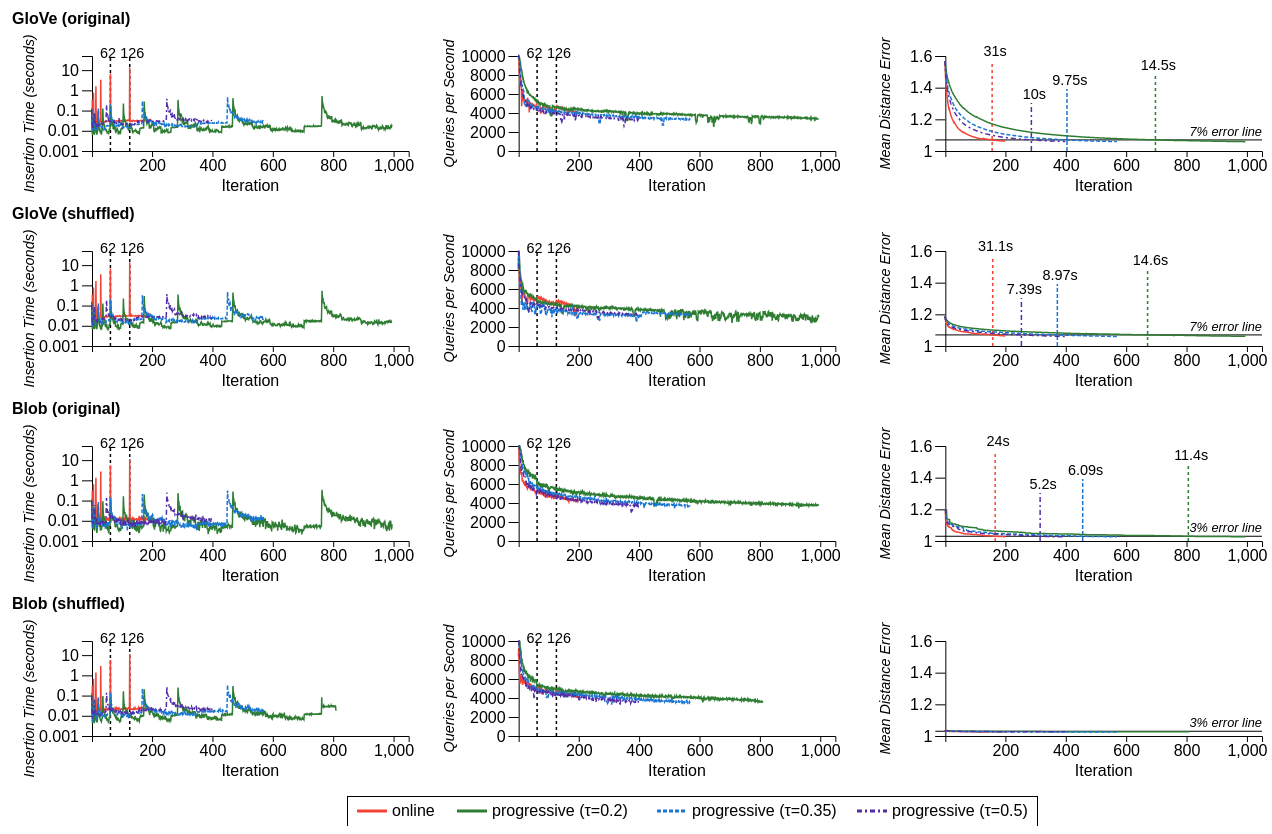
D3 v4 page, settled after 480 driven frames (8 s of simulated time); the page loaded 1 data file(s).



function renderLine(xattr, yattr, cattr, data, owidth, oheight, og, settings){ 
    let margin = {top: 20, right: 10, bottom: 80, left: 100},
        width = owidth - margin.left - margin.right,
        height = oheight - margin.top - margin.bottom

    let g = og.append('g').attr('transform', 'translate(' + margin.left + ', ' + margin.top + ')')
    var x = d3.scaleLinear().range([0, width]),
        y = d3[settings.yScale || 'scaleLinear']().range([height, 0]).clamp(true)

        //z = d3.scaleOrdinal().range(settings.colorRange).domain(settings.colorDomain);

    var line = d3.line()
        //.curve(d3.curveBasis)
        .x(function(d) { return x(d[xattr]); })
        .y(function(d) { return y(d[yattr]); });

    if(settings.xMax && settings.xMin) {
        x.domain([settings.xMin, settings.xMax]);   
    }
    else {
        x.domain(d3.extent(data, function(d) { return d[xattr] }));
    }

    y.domain([
        settings.yMin,
        settings.yMax
    ]);
    
    let methods = []

    data.forEach((d) => {
        if(methods.filter(m => m.name === d[cattr]) == 0) {
            methods.push({
                name: d[cattr],
                values: []
            })
        }

        method = methods.filter(m => m.name === d[cattr])[0];
        method.values.push(d);
    })
        
    methods.forEach(d => {
        mean = _(d.values)
            .groupBy(xattr)
            .map((v, k) => {
                let d = {};
                d[xattr] = k;
                d[yattr] = _.meanBy(v, yattr)
                d.insertionTime = _.meanBy(v, 'insertionTime')
                return d;
            })
            .value()
        d.values = mean;        
    })
    console.log(yattr, methods)

    let xAxis = d3.axisBottom(x)
        .ticks(6)

    g.append("g")
        .attr("class", "axis axis--x")
        .attr("transform", "translate(0," + height + ")")
        .call(xAxis)
        .append("text")
        .attr('class', 'x-axis-text')
        .attr("y", 40)
        .attr('x', width / 2)
        .style('text-anchor', 'middle')
        .attr('width', width)
        .attr("fill", "#000")
        .text(settings.xAxisText)

    let yAxis = d3.axisLeft(y)
    
    if(settings.yScaleFormatter) {
        //y.tickFormat(settings.yScaleTicks, settings.yScaleFormatter)
        yAxis.tickFormat(settings.yScaleFormatter)
        yAxis.ticks(settings.yScaleTicks);
    }
    
    yAxis.tickSize(10, 50)

    if(yattr === 'meanDistError') {
        let threshold = settings.threshold || 1.07;

        g.append('line')
            .attr('x1', -10)
            .attr('x2', width)
            .attr('y1', y(threshold))
            .attr('y2', y(threshold))
            .attr('stroke', 'black')
            .style('opacity', 1)        
            
        if(!settings.noMDEbar) {
            methods.forEach(function(m, j) {
                //if(j >= 2) return;
                let sum = 0;
                let i = 0;
                for(i = 0 ; i < m.values.length; ++i) {
                    if(m.values[i].meanDistError < threshold) {
                        //console.log(m.name, i, m.values[i].meanDistError)
                        break;
                    }

                    sum += m.values[i].insertionTime;
                    
                    //console.log(sum);
                }
                
                g.append('line')
                    .attr('x1', x(i))
                    .attr('x2', x(i))
                    .attr('y1', y.range()[0])
                    .attr('y2', y.range()[1] + j * 14 + 5)
                    .attr('stroke-width', 1.5)
                    .attr('class', 'line' + j)
                    .attr('stroke-dasharray', '3 3')
                
                g.append('text')
                    .text(d3.format('.3')(sum) + 's')
                    .attr('text-anchor', 'middle')
                    .attr('transform', translate(x(i), y(2.08)))
                    .attr('dy', 1 * j + 'em')
                    .attr('dx', '.2em')                
                    .attr('class', 'aux')
            })
        }

        g.append('text')
            .text(Math.round((threshold - 1) * 100) + '% error line')
            .attr('text-anchor', 'end')
            .attr('x', width)
            .attr('dy', '-0.3em')
            .attr('font-style', 'italic')
            .style('font-size', '0.8em')
            .attr('transform', translate(0, y(threshold)))
    }

    // 62 126

    if(yattr === 'insertionTime' || yattr === 'QPS') {
        [62, 126].forEach(function(d, i) {
            g.append('line')
                .attr('x1', x(d))
                .attr('x2', x(d))
                .attr('y1', height)
                .attr('y2', 0)                
                .attr('stroke', 'black')
                .style('opacity', 1)
                .attr('stroke-width', 1.5)
                .attr('stroke-dasharray', '3 3')
                //.attr('class', 'line0')

            g.append('text')
                .text(d)
                .attr('text-anchor', 'middle')  
                .attr('transform', translate(x(d) + (i - 0.5) * 5, -height/20))
                .attr('dy', '0.5em')
                .attr('class', 'aux')
                
        })
    }

    g.append("g")
        .attr("class", "axis axis--y")
        .call(yAxis)

        .append("text")
        .attr('class', 'y-axis-text')
        .attr("transform", "rotate(-90)")
        .attr("y", -60 + (settings.yAxisTextDelta || 0))
        .attr('x', -height / 2 + (settings.yAxisTextDeltaX || 0))
        .style('text-anchor', 'middle')
        .attr('width', height)
        .attr("fill", "#000")
        .text(settings.yAxisText)
        .style('font-size', settings.yAxisTextSize || '1.2em')

    var method = g.selectAll(".method")
        .data(methods)
        .enter().append("g")
        .attr("class", "method");

    method.append("path")
        .attr("class", (d, i) => "line line" + i)
        .attr("d", function(d) { return line(d.values); })    
}

function translate(x, y){
    return 'translate(' + x + ',' + y + ')';

}
d3.tsv("log.tsv", function(error, data) {
    let rows = [
        ['glove', 'original', 'GloVe', {threshold: 1.07}],
        ['glove', 'shuffled', 'GloVe', {threshold: 1.07}],
        ['blob', 'original', 'Blob', {threshold: 1.03}],
        ['blob', 'shuffled', 'Blob', {noMDEbar : true, threshold: 1.03}]
    ]

    data.forEach(function(d){
            d.iter = +d.iter;
            d.QPS = +d.QPS;
            d.meanDistError = +d.meanDistError;
            d.addPointElapsed = +d.addPointElapsed;
            d.updateIndexElapsed = +d.updateIndexElapsed;
            d.insertionTime = d.addPointElapsed + d.updateIndexElapsed;
    })

    let width = 1280;
    let height = 820;
    let marginForLegend = 40;
    let svg = d3.select('#svg').attr('width', width).attr('height', height)
    let rowHeight = (height - marginForLegend) / rows.length;

    rows.forEach((row, i) => {
        subdata = data.filter(d => d.data === row[0] && d.version === row[1] && d.maxOp === '5000');                
        let g = svg.append('g').attr('transform', translate(0, rowHeight * i + 30))
        
        let g1 = g.append('g')
        let g2 = g.append('g')
        let g3 = g.append('g')

        let options = row[3] || {};

        g2.attr('transform', translate(width / 3, 0))
        g3.attr('transform', translate(width / 3 * 2, 0))

        let title = g.append('text')
            .attr('transform', translate(20, -12))
            .style('font-size', '1.2m')
            .style('font-weight', 'bold')
            .text(row[2]+ ' (' + row[1] + ')')
            
        let chartHeight = rowHeight;
        let maxIter = 1050;
        renderLine('iter', 'insertionTime', 'method', subdata, width / 3, chartHeight, g1, {
            yMin: 0.001,
            yMax: 50,
            yScale: 'scaleLog',
            yScaleFormatter: d3.format('5'),
            yScaleTicks: 4,
            yAxisText: 'Insertion Time (seconds)',
            xAxisText: 'Iteration',
            yAxisTextSize: '0.9em',
            yAxisTextDelta: 2,
            yAxisTextDeltaX: -10,
            xMin:1,
            xMax:maxIter
        }) 

        renderLine('iter', 'QPS', 'method', subdata, width / 3, chartHeight, g2, {
            yMin: 0,
            yMax: 10000,
            yScaleFormatter: d3.format('1'),
            yScaleTicks: 5,
            yAxisText: 'Queries per Second',
            xAxisText: 'Iteration',
            yAxisTextSize: '0.9em',
            yAxisTextDelta: -5,
            xMin:1,
            xMax:maxIter
        }) 

        renderLine('iter', 'meanDistError', 'method', subdata, width / 3, chartHeight, g3, {
            yMin: 1,
            yMax: 1.6,
            yScaleFormatter: d3.format('.2'),
            yScaleTicks: 3,
            yAxisText: 'Mean Distance Error',
            xAxisText: 'Iteration',
            yAxisTextSize: '0.9em',
            yAxisTextDelta: 5,            
            xMin:1,
            xMax:maxIter,
            noMDEbar: options.noMDEbar,
            threshold: options.threshold
        }) 

    })    

    let methods = ['online', 'progressive (τ=0.2)', 'progressive (τ=0.35)', 'progressive (τ=0.5)']

    let legends = svg.append('g').attr('transform', translate(400, height - 10))
    let start = [0, 100, 300, 500]

    legends
        .append('rect')
        .attr('width', 690)
        .attr('height', 30)
        .attr('x', -45)
        .attr('y', -20)
        .attr('shape-rendering', 'crispEdges')
        .attr('fill', 'none')
        .attr('stroke', 'black')
        .attr('stroke-width', 1)

    let ee = legends 
        .selectAll('g')
        .data(methods)
        .enter()
        .append('g')
        .attr('transform', (d, i) => translate(start[i], 0))

    ee
        .append('line')
        .attr('x1', -35)
        .attr('y1', -5)
        .attr('x2', -5)
        .attr('y2', -5)
        .attr('stroke-width', 3)
        .attr('class', (d, i) => 'line' + i)
    
    ee
        .append('text')
        .text(d => d)

});




### data: log.tsv
method	data	version	repeat	maxOp	iter	numPointsInserted	imbalance1	imbalance2	imbalance3	imbalance4	max_depth	QPS	Accuracy	meanDistError	addPointElapsed	updateIndexElapsed
online	glove	shuffled	0	5000	0	5000	1.402	1.349	1.377	1.408	17	8373	0.00415	1.187	0.1459	0
online	glove	shuffled	0	5000	1	10000	1.453	1.434	1.446	1.487	20	8300	0.0085	1.166	0.02111	0
online	glove	shuffled	0	5000	2	15000	1.382	1.368	1.373	1.357	19	8516	0.0127	1.158	0.3501	0
online	glove	shuffled	0	5000	3	20000	1.414	1.4	1.407	1.394	20	7744	0.01535	1.149	0.02059	0
online	glove	shuffled	0	5000	4	25000	1.45	1.428	1.435	1.423	21	6867	0.01855	1.143	0.02188	0
online	glove	shuffled	0	5000	5	30000	1.475	1.453	1.461	1.45	22	6604	0.0222	1.138	0.02298	0
online	glove	shuffled	0	5000	6	35000	1.432	1.413	1.402	1.411	20	7004	0.02385	1.138	0.7735	0
online	glove	shuffled	0	5000	7	40000	1.438	1.431	1.416	1.426	21	6568	0.02715	1.134	0.02304	0
online	glove	shuffled	0	5000	8	45000	1.456	1.444	1.431	1.436	22	6253	0.0299	1.131	0.02321	0
online	glove	shuffled	0	5000	9	50000	1.462	1.458	1.443	1.449	22	5958	0.0325	1.128	0.02352	0
online	glove	shuffled	0	5000	10	55000	1.474	1.473	1.461	1.46	23	5922	0.03515	1.125	0.02409	0
online	glove	shuffled	0	5000	11	60000	1.478	1.481	1.468	1.47	23	4828	0.0382	1.123	0.0249	0
online	glove	shuffled	0	5000	12	65000	1.49	1.49	1.475	1.476	23	4693	0.0408	1.121	0.03503	0
online	glove	shuffled	0	5000	13	70000	1.498	1.495	1.482	1.482	23	5127	0.0425	1.119	0.02642	0
online	glove	shuffled	0	5000	14	75000	1.414	1.424	1.471	1.411	21	5696	0.0426	1.121	1.632	0
online	glove	shuffled	0	5000	15	80000	1.44	1.434	1.46	1.421	22	5842	0.04495	1.119	0.02499	0
online	glove	shuffled	0	5000	16	85000	1.445	1.443	1.457	1.432	22	5787	0.0467	1.118	0.02571	0
online	glove	shuffled	0	5000	17	90000	1.451	1.446	1.457	1.435	22	5588	0.04815	1.117	0.02466	0
online	glove	shuffled	0	5000	18	95000	1.455	1.457	1.458	1.44	23	5487	0.0498	1.115	0.02561	0
online	glove	shuffled	0	5000	19	100000	1.46	1.465	1.462	1.444	23	5543	0.0518	1.114	0.02508	0
online	glove	shuffled	0	5000	20	105000	1.464	1.468	1.465	1.449	23	5458	0.054	1.113	0.02589	0
online	glove	shuffled	0	5000	21	110000	1.468	1.471	1.47	1.453	23	5406	0.0558	1.112	0.02709	0
online	glove	shuffled	0	5000	22	115000	1.473	1.475	1.477	1.458	23	5381	0.05775	1.111	0.02826	0
online	glove	shuffled	0	5000	23	120000	1.477	1.483	1.478	1.463	24	5188	0.0597	1.11	0.02682	0
online	glove	shuffled	0	5000	24	125000	1.48	1.486	1.481	1.466	25	5152	0.0611	1.109	0.02655	0
online	glove	shuffled	0	5000	25	130000	1.483	1.489	1.486	1.47	25	5245	0.06335	1.108	0.02637	0
online	glove	shuffled	0	5000	26	135000	1.484	1.494	1.486	1.468	25	4302	0.06515	1.107	0.02625	0
online	glove	shuffled	0	5000	27	140000	1.494	1.504	1.493	1.472	25	4259	0.06695	1.106	0.02714	0
online	glove	shuffled	0	5000	28	145000	1.495	1.507	1.494	1.472	25	4306	0.0689	1.105	0.02795	0
online	glove	shuffled	0	5000	29	150000	1.497	1.51	1.498	1.474	25	4307	0.0713	1.104	0.02761	0
online	glove	shuffled	0	5000	30	155000	1.476	1.358	1.354	1.455	24	4631	0.06805	1.107	3.488	0
online	glove	shuffled	0	5000	31	160000	1.45	1.426	1.391	1.417	24	4658	0.06965	1.106	0.02686	0
online	glove	shuffled	0	5000	32	165000	1.447	1.435	1.413	1.426	24	5372	0.0715	1.105	0.02609	0
online	glove	shuffled	0	5000	33	170000	1.446	1.44	1.422	1.431	24	5344	0.07325	1.105	0.02614	0
online	glove	shuffled	0	5000	34	175000	1.449	1.445	1.425	1.44	24	5327	0.0749	1.104	0.02632	0
online	glove	shuffled	0	5000	35	180000	1.45	1.447	1.429	1.443	24	5393	0.0762	1.103	0.02624	0
online	glove	shuffled	0	5000	36	185000	1.45	1.447	1.433	1.447	24	5257	0.07765	1.102	0.02702	0
online	glove	shuffled	0	5000	37	190000	1.455	1.449	1.436	1.448	24	5182	0.0794	1.101	0.02749	0
online	glove	shuffled	0	5000	38	195000	1.457	1.45	1.438	1.45	24	5292	0.08055	1.101	0.02739	0
online	glove	shuffled	0	5000	39	200000	1.456	1.451	1.437	1.454	24	4978	0.0821	1.1	0.02678	0
online	glove	shuffled	0	5000	40	205000	1.459	1.453	1.445	1.455	24	4754	0.08325	1.1	0.02802	0
online	glove	shuffled	0	5000	41	210000	1.46	1.455	1.446	1.46	24	5192	0.08575	1.099	0.02698	0
online	glove	shuffled	0	5000	42	215000	1.462	1.456	1.448	1.463	24	5215	0.087	1.099	0.02779	0
online	glove	shuffled	0	5000	43	220000	1.462	1.461	1.451	1.463	24	4925	0.0892	1.098	0.02739	0
online	glove	shuffled	0	5000	44	225000	1.464	1.462	1.452	1.464	24	5032	0.0909	1.097	0.0281	0
online	glove	shuffled	0	5000	45	230000	1.465	1.463	1.453	1.464	25	4970	0.0927	1.097	0.02785	0
online	glove	shuffled	0	5000	46	235000	1.466	1.464	1.455	1.465	25	5000	0.0944	1.096	0.02776	0
online	glove	shuffled	0	5000	47	240000	1.467	1.465	1.456	1.467	25	5030	0.09575	1.096	0.02776	0
online	glove	shuffled	0	5000	48	245000	1.468	1.468	1.457	1.468	25	4928	0.0973	1.095	0.02889	0
online	glove	shuffled	0	5000	49	250000	1.47	1.469	1.458	1.469	25	4980	0.09825	1.095	0.02787	0
online	glove	shuffled	0	5000	50	255000	1.47	1.47	1.46	1.47	26	4992	0.09905	1.094	0.03035	0
online	glove	shuffled	0	5000	51	260000	1.471	1.472	1.461	1.471	26	4938	0.1002	1.093	0.02791	0
online	glove	shuffled	0	5000	52	265000	1.472	1.473	1.462	1.471	26	4866	0.1014	1.093	0.02928	0
online	glove	shuffled	0	5000	53	270000	1.473	1.473	1.463	1.473	26	4869	0.1027	1.093	0.02896	0
online	glove	shuffled	0	5000	54	275000	1.474	1.474	1.464	1.474	26	4803	0.1036	1.092	0.0284	0
online	glove	shuffled	0	5000	55	280000	1.475	1.475	1.466	1.475	26	4884	0.1054	1.092	0.02915	0
online	glove	shuffled	0	5000	56	285000	1.476	1.476	1.466	1.478	26	4828	0.1067	1.091	0.02868	0
online	glove	shuffled	0	5000	57	290000	1.478	1.478	1.469	1.479	26	4824	0.1086	1.091	0.02866	0
online	glove	shuffled	0	5000	58	295000	1.479	1.479	1.47	1.481	27	4889	0.1107	1.091	0.0296	0
online	glove	shuffled	0	5000	59	300000	1.48	1.48	1.471	1.482	27	4880	0.1123	1.09	0.03079	0
... 12,744 more rows